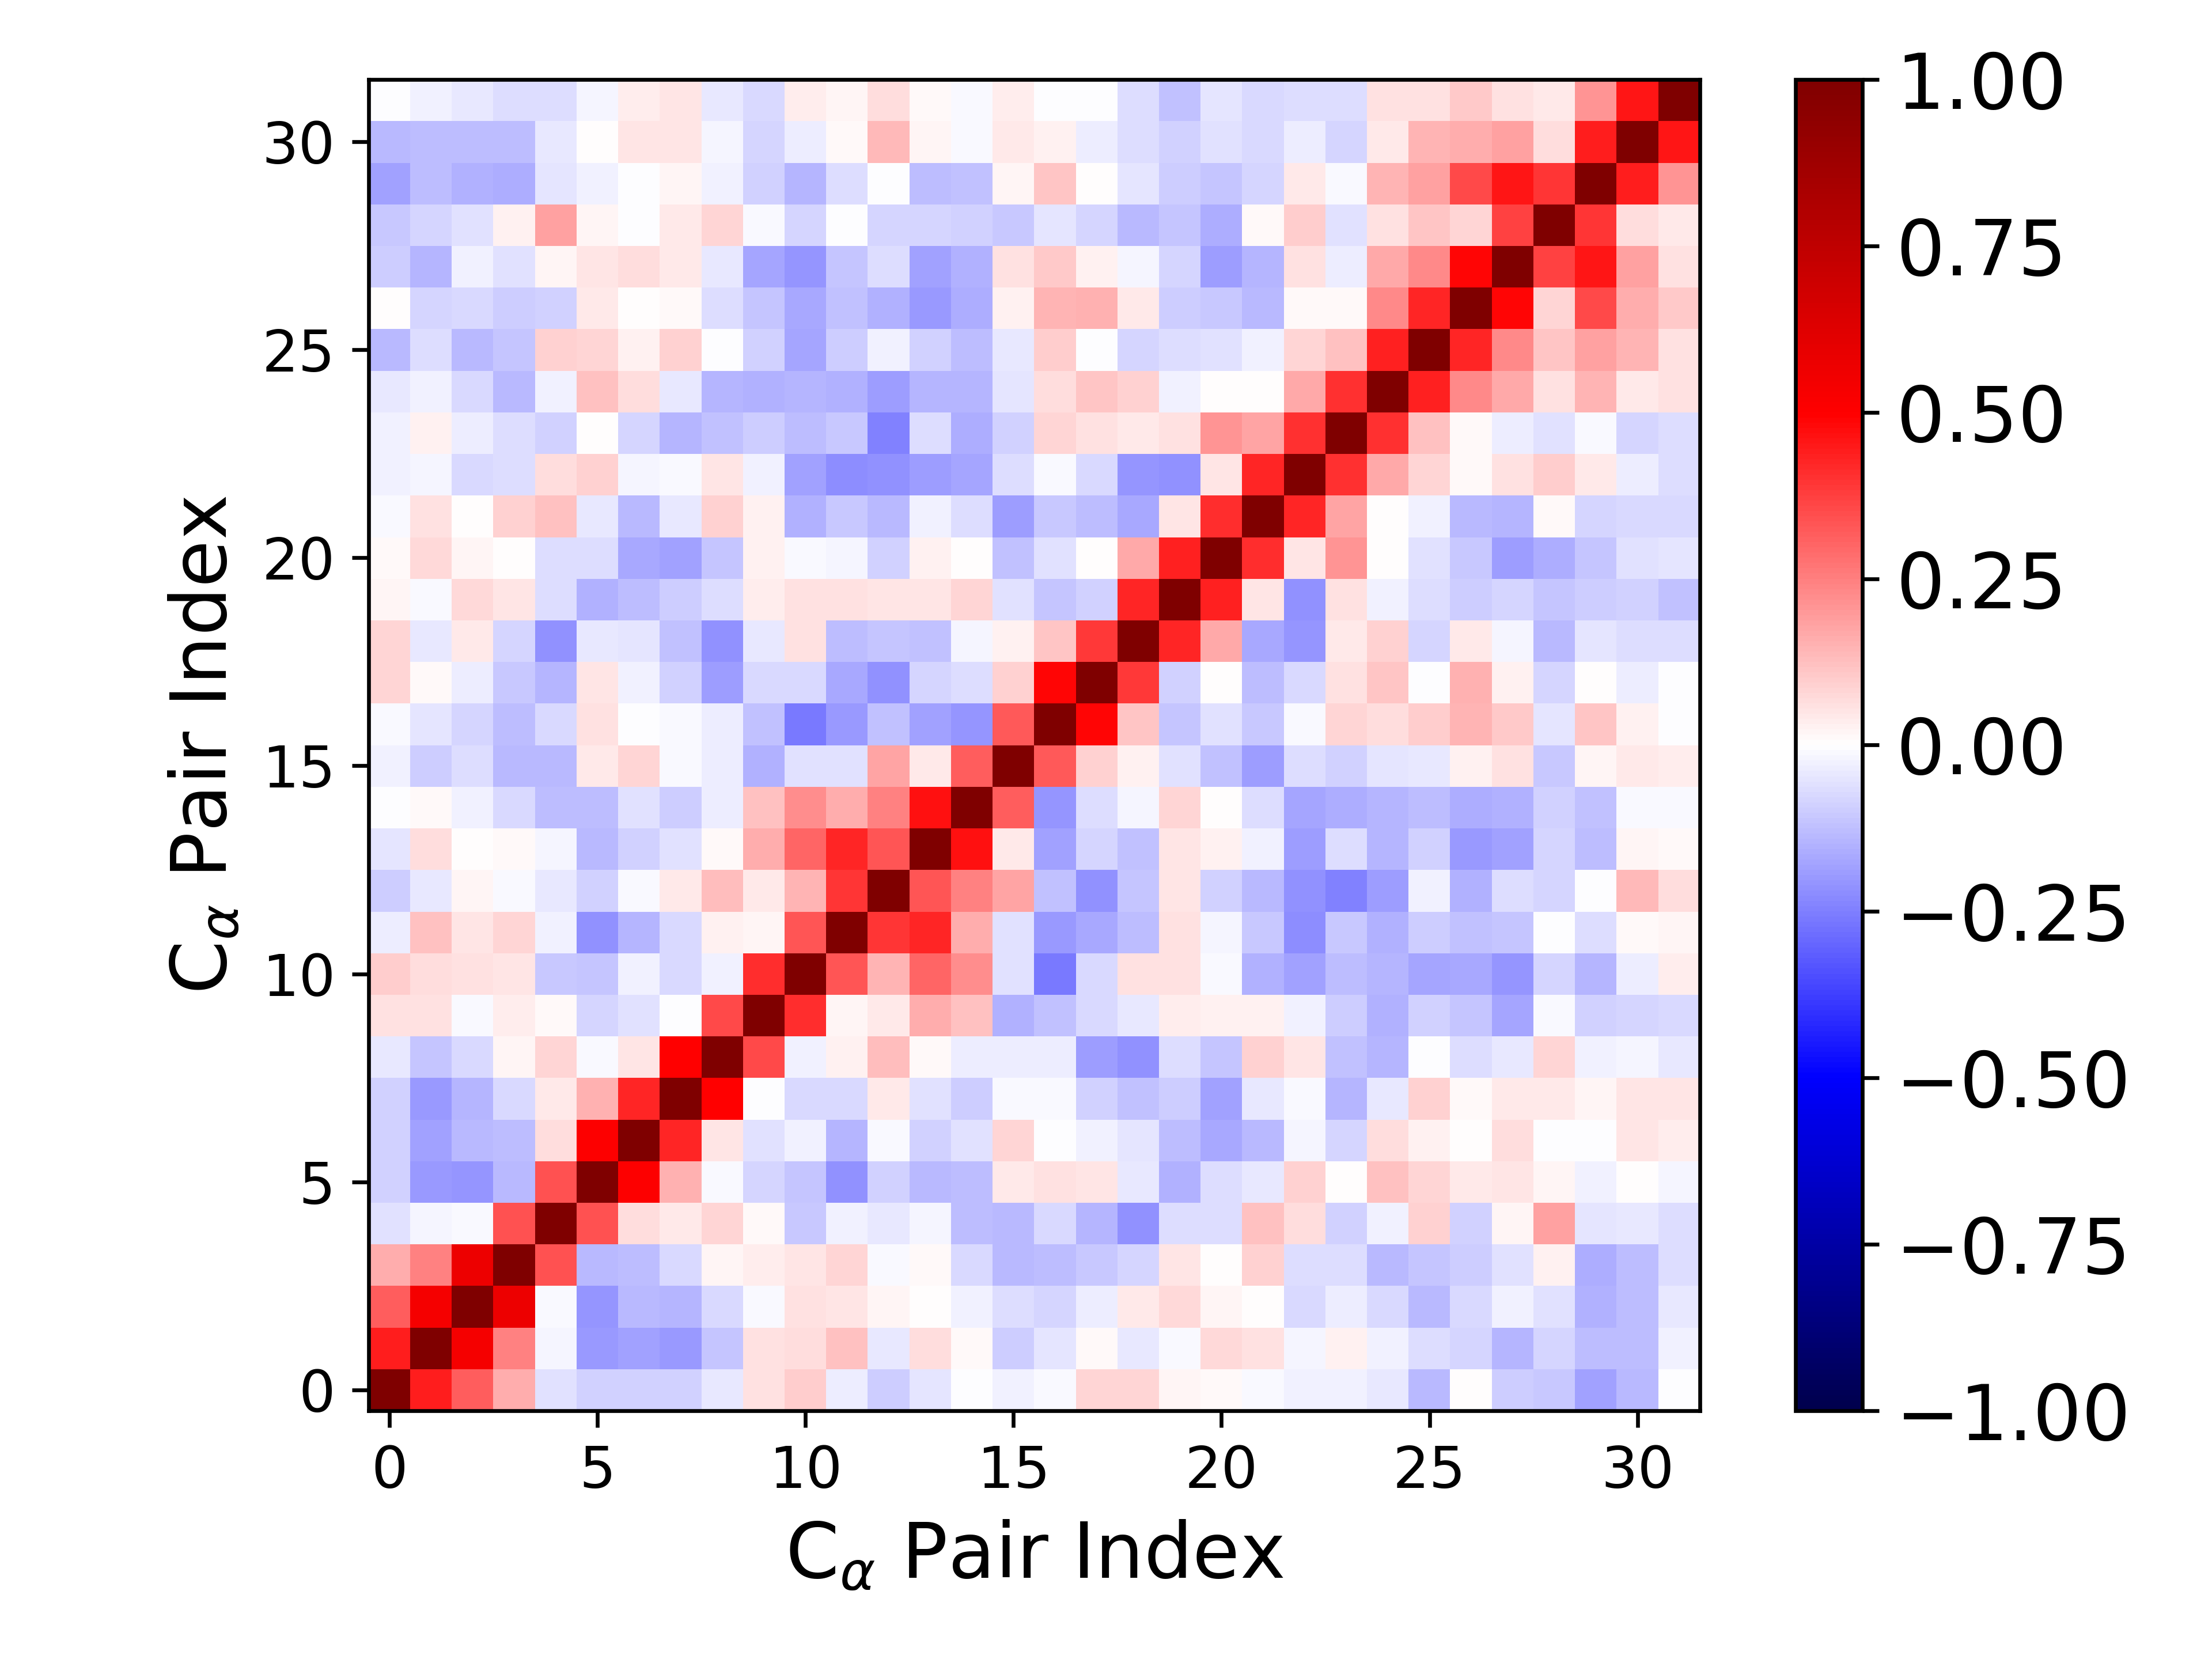

The data file committed next to this chart (first rows):
1.000000000000000000e+00, 4.452799590585058698e-01, 3.174964187606070243e-01, 1.624220670581561499e-01, -5.683216080524001318e-02, -9.023929477213357697e-02, -8.729262291343405089e-02, -8.819343530093103067e-02, -4.070277412046120757e-02, 5.698288141735610018e-02, 9.814828602257441581e-02, -3.150818783990660954e-02, -9.480832102365349678e-02, -5.039977158832868731e-02, -9.935623130451758534e-04, -2.816767628666602338e-02, -1.217106045848748500e-02, 7.960756644912561630e-02, 8.456662576769924389e-02, 1.820053787384629321e-02, 1.133691376386626593e-02, -1.225289514596098264e-02, -3.075732742980591405e-02, -3.120117948077105394e-02
4.452799590585058698e-01, 1.000000000000000000e+00, 5.353948113287668731e-01, 2.452449649420646305e-01, -1.671994346200131668e-02, -1.969610057271568571e-01, -1.830144282406486189e-01, -1.964044748644906413e-01, -1.150224388434785278e-01, 5.563741111287558855e-02, 6.913838142140631138e-02, 1.217243531448715943e-01, -4.240223873133646543e-02, 6.731534987328610664e-02, 8.433118848172077575e-03, -9.914793493949557168e-02, -4.833631212100061858e-02, 1.388507204454161696e-02, -4.612946167090380134e-02, -9.061203552265294572e-03, 7.111344667586512458e-02, 6.127183711518411485e-02, -1.570673420746615534e-02, 2.758037834821057757e-02
3.174964187606070243e-01, 5.353948113287668731e-01, 1.000000000000000000e+00, 5.670424664558521011e-01, -1.277773471689853946e-02, -2.106533052084020308e-01, -1.339482020189215750e-01, -1.465509179955905850e-01, -7.582908996767806498e-02, -1.103269262357694722e-02, 6.065742065493975183e-02, 5.339066763470896870e-02, 1.998795962800056780e-02, 2.045258855626947217e-03, -2.875598687705916215e-02, -6.980102161121362614e-02, -8.580657807988936736e-02, -3.172419060143878006e-02, 3.968918106356793957e-02, 7.380471845494422645e-02, 1.985266706014311017e-02, 6.773551546940734941e-03, -7.234406267703891169e-02, -3.481861548769780990e-02
1.624220670581561499e-01, 2.452449649420646305e-01, 5.670424664558521011e-01, 1.000000000000000000e+00, 3.381494674105876008e-01, -1.354198382655431021e-01, -1.308460477273839795e-01, -7.636961317770211977e-02, 2.104958868843243361e-02, 3.776942156939078893e-02, 4.886020675070719410e-02, 7.884333832353505878e-02, -1.045127699539574219e-02, 1.041407310275556733e-02, -7.162527994017543753e-02, -1.345147548114467295e-01, -1.321556112766218705e-01, -1.077064263939601502e-01, -8.211276885369911405e-02, 5.327160228777214762e-02, 6.260636911557235056e-03, 8.971562638288564651e-02, -6.345613720075486686e-02, -6.539439332989248344e-02
-5.683216080524001318e-02, -1.671994346200131668e-02, -1.277773471689853946e-02, 3.381494674105876008e-01, 1.000000000000000000e+00, 3.430978745989239354e-01, 6.433815326056251116e-02, 4.228259404100037644e-02, 8.295174963551842084e-02, 1.539980196651108933e-02, -1.022757039897917858e-01, -3.092850274681761477e-02, -4.547988120606629575e-02, -2.184187620058584967e-02, -1.321883863058800901e-01, -1.351572266761133789e-01, -7.146038160971709963e-02, -1.438564233199862430e-01, -2.174703481066448951e-01, -6.670624416128474732e-02, -6.463350010697188619e-02, 1.232773670577130554e-01, 6.925119111878368094e-02, -9.344663236460869216e-02
-9.023929477213357697e-02, -1.969610057271568571e-01, -2.106533052084020308e-01, -1.354198382655431021e-01, 3.430978745989239354e-01, 1.000000000000000000e+00, 5.029266336209312627e-01, 1.544217579623980985e-01, -1.278557961319765068e-02, -8.168585524986825275e-02, -1.166491881578265721e-01, -2.176009284790848819e-01, -9.148559009245753326e-02, -1.369148750035847351e-01, -1.276322621082650877e-01, 4.486049064557794813e-02, 5.853720306254298761e-02, 4.982424551966749271e-02, -4.532197645441959910e-02, -1.518639490487707078e-01, -6.283894382879652574e-02, -4.635630340820091205e-02, 9.153616574115708282e-02, 2.916882353781155394e-03
-8.729262291343405089e-02, -1.830144282406486189e-01, -1.339482020189215750e-01, -1.308460477273839795e-01, 6.433815326056251116e-02, 5.029266336209312627e-01, 1.000000000000000000e+00, 4.260283246698546855e-01, 5.048455321576864746e-02, -6.045736087270982967e-02, -2.566996469201939315e-02, -1.429905861400646849e-01, -1.311187790946079582e-02, -9.307378821216068243e-02, -5.960661034328428726e-02, 7.915495147995725567e-02, -2.080020897640210992e-03, -2.346036006942684923e-02, -4.806895176521750607e-02, -1.262355606594800228e-01, -1.705173929104680797e-01, -1.348904662678777899e-01, -2.187691948193866767e-02, -8.305663180902635168e-02
-8.819343530093103067e-02, -1.964044748644906413e-01, -1.465509179955905850e-01, -7.636961317770211977e-02, 4.228259404100037644e-02, 1.544217579623980985e-01, 4.260283246698546855e-01, 1.000000000000000000e+00, 4.975672083292905223e-01, -5.369812081424646388e-03, -7.145445583837095604e-02, -7.487449657929602653e-02, 4.363666310993496306e-02, -6.042879633143370677e-02, -1.001409409929780447e-01, -1.446010589444754815e-02, -9.926182660281945846e-03, -8.604277284891619082e-02, -1.194296715731697767e-01, -9.777117857055615813e-02, -1.808950908682646630e-01, -4.376904879294956502e-02, -1.508770309026095068e-02, -1.417670585149491125e-01
-4.070277412046120757e-02, -1.150224388434785278e-01, -7.582908996767806498e-02, 2.104958868843243361e-02, 8.295174963551842084e-02, -1.278557961319765068e-02, 5.048455321576864746e-02, 4.975672083292905223e-01, 1.000000000000000000e+00, 3.578261400930902725e-01, -3.112290774645653721e-02, 2.802040459677692524e-02, 1.308760710616801715e-01, 1.213904814530368005e-02, -3.317968076816421585e-02, -3.580687698337534780e-02, -3.220947613275134541e-02, -1.914103173710920702e-01, -2.142154284562183542e-01, -6.816821978409583205e-02, -1.119433895696547443e-01, 8.693498633426532951e-02, 5.059472401018205029e-02, -1.197597630034401284e-01
5.698288141735610018e-02, 5.563741111287558855e-02, -1.103269262357694722e-02, 3.776942156939078893e-02, 1.539980196651108933e-02, -8.168585524986825275e-02, -6.045736087270982967e-02, -5.369812081424646388e-03, 3.578261400930902725e-01, 1.000000000000000000e+00, 4.092318956741182179e-01, 2.060158456368773802e-02, 4.410020153682885080e-02, 1.611616507557640243e-01, 1.249633417093772847e-01, -1.503265437002962723e-01, -1.177987758650584915e-01, -7.057636944929547573e-02, -4.242777173681038655e-02, 3.569604030718322857e-02, 2.596284911232003487e-02, 2.553396048160455623e-02, -2.821048526379538873e-02, -9.559056740235494232e-02
9.814828602257441581e-02, 6.913838142140631138e-02, 6.065742065493975183e-02, 4.886020675070719410e-02, -1.022757039897917858e-01, -1.166491881578265721e-01, -2.566996469201939315e-02, -7.145445583837095604e-02, -3.112290774645653721e-02, 4.092318956741182179e-01, 1.000000000000000000e+00, 3.341363583198945220e-01, 1.414563733999409378e-01, 3.019712715925235713e-01, 2.193026117958719046e-01, -5.864569041896653540e-02, -2.653859473355452137e-01, -7.069069051232305945e-02, 5.973296320648878444e-02, 5.483473466390195727e-02, -1.119338619765968337e-02, -1.550893121081940440e-01, -1.862925503275298378e-01, -1.303240055739654790e-01
-3.150818783990660954e-02, 1.217243531448715943e-01, 5.339066763470896870e-02, 7.884333832353505878e-02, -3.092850274681761477e-02, -2.176009284790848819e-01, -1.429905861400646849e-01, -7.487449657929602653e-02, 2.802040459677692524e-02, 2.060158456368773802e-02, 3.341363583198945220e-01, 1.000000000000000000e+00, 3.952758267220338739e-01, 4.228452759931237703e-01, 1.573492992543546465e-01, -5.856476606724132783e-02, -2.002745285895178307e-01, -1.711419605075358563e-01, -1.318938119470003389e-01, 5.485413757223326497e-02, -2.187488852005498724e-02, -1.075536518055517227e-01, -2.206515823931185505e-01, -1.036473331108622303e-01
-9.480832102365349678e-02, -4.240223873133646543e-02, 1.998795962800056780e-02, -1.045127699539574219e-02, -4.547988120606629575e-02, -9.148559009245753326e-02, -1.311187790946079582e-02, 4.363666310993496306e-02, 1.308760710616801715e-01, 4.410020153682885080e-02, 1.414563733999409378e-01, 3.952758267220338739e-01, 1.000000000000000000e+00, 3.354644019788810549e-01, 2.463684012278182511e-01, 1.759103647752663924e-01, -1.172272622797934788e-01, -2.187341446566011538e-01, -1.156499116746835809e-01, 5.296649450589462071e-02, -9.234014754331472397e-02, -1.354255092632261626e-01, -2.174569127590573470e-01, -2.495652138609565085e-01
-5.039977158832868731e-02, 6.731534987328610664e-02, 2.045258855626947217e-03, 1.041407310275556733e-02, -2.184187620058584967e-02, -1.369148750035847351e-01, -9.307378821216068243e-02, -6.042879633143370677e-02, 1.213904814530368005e-02, 1.611616507557640243e-01, 3.019712715925235713e-01, 4.228452759931237703e-01, 3.354644019788810549e-01, 1.000000000000000000e+00, 4.683625346042560311e-01, 4.262058386109108393e-02, -1.812002501132332077e-01, -8.252143593340595384e-02, -1.190285699281904558e-01, 5.043256808604773545e-02, 2.730228981071831929e-02, -2.767411577872968750e-02, -1.882413411229399980e-01, -6.555196059588989932e-02
-9.935623130451758534e-04, 8.433118848172077575e-03, -2.875598687705916215e-02, -7.162527994017543753e-02, -1.321883863058800901e-01, -1.276322621082650877e-01, -5.960661034328428726e-02, -1.001409409929780447e-01, -3.317968076816421585e-02, 1.249633417093772847e-01, 2.193026117958719046e-01, 1.573492992543546465e-01, 2.463684012278182511e-01, 4.683625346042560311e-01, 1.000000000000000000e+00, 3.140770534573566475e-01, -2.047961859178114574e-01, -6.634116119414858181e-02, -1.801846269889322699e-02, 8.132895065416161084e-02, 3.942141165675352478e-03, -6.536968422995521888e-02, -1.785040644915744379e-01, -1.625119310045191889e-01
-2.816767628666602338e-02, -9.914793493949557168e-02, -6.980102161121362614e-02, -1.345147548114467295e-01, -1.351572266761133789e-01, 4.486049064557794813e-02, 7.915495147995725567e-02, -1.446010589444754815e-02, -3.580687698337534780e-02, -1.503265437002962723e-01, -5.864569041896653540e-02, -5.856476606724132783e-02, 1.759103647752663924e-01, 4.262058386109108393e-02, 3.140770534573566475e-01, 1.000000000000000000e+00, 3.259476640231914746e-01, 8.774857244118028365e-02, 2.422047954462899083e-02, -5.968058230122831598e-02, -1.202110446236284019e-01, -1.889910541355583617e-01, -6.440042258511721740e-02, -9.294562722880718442e-02
-1.217106045848748500e-02, -4.833631212100061858e-02, -8.580657807988936736e-02, -1.321556112766218705e-01, -7.146038160971709963e-02, 5.853720306254298761e-02, -2.080020897640210992e-03, -9.926182660281945846e-03, -3.220947613275134541e-02, -1.177987758650584915e-01, -2.653859473355452137e-01, -2.002745285895178307e-01, -1.172272622797934788e-01, -1.812002501132332077e-01, -2.047961859178114574e-01, 3.259476640231914746e-01, 1.000000000000000000e+00, 4.864157932548299756e-01, 1.165585049543707702e-01, -1.096031225501988421e-01, -6.016648361465131573e-02, -1.048977736721080356e-01, -1.504804326658641840e-02, 8.336775606820116813e-02
7.960756644912561630e-02, 1.388507204454161696e-02, -3.172419060143878006e-02, -1.077064263939601502e-01, -1.438564233199862430e-01, 4.982424551966749271e-02, -2.346036006942684923e-02, -8.604277284891619082e-02, -1.914103173710920702e-01, -7.057636944929547573e-02, -7.069069051232305945e-02, -1.711419605075358563e-01, -2.187341446566011538e-01, -8.252143593340595384e-02, -6.634116119414858181e-02, 8.774857244118028365e-02, 4.864157932548299756e-01, 1.000000000000000000e+00, 3.830448759426812733e-01, -8.644923539896968989e-02, 4.105011159873724058e-03, -1.250767315505994792e-01, -7.545086512512447219e-02, 6.160151242439711183e-02
8.456662576769924389e-02, -4.612946167090380134e-02, 3.968918106356793957e-02, -8.211276885369911405e-02, -2.174703481066448951e-01, -4.532197645441959910e-02, -4.806895176521750607e-02, -1.194296715731697767e-01, -2.142154284562183542e-01, -4.242777173681038655e-02, 5.973296320648878444e-02, -1.318938119470003389e-01, -1.156499116746835809e-01, -1.190285699281904558e-01, -1.801846269889322699e-02, 2.422047954462899083e-02, 1.165585049543707702e-01, 3.830448759426812733e-01, 1.000000000000000000e+00, 4.291855970870645520e-01, 1.671299521149386680e-01, -1.694877984852411479e-01, -2.039736248003821695e-01, 4.434292910170939406e-02
1.820053787384629321e-02, -9.061203552265294572e-03, 7.380471845494422645e-02, 5.327160228777214762e-02, -6.670624416128474732e-02, -1.518639490487707078e-01, -1.262355606594800228e-01, -9.777117857055615813e-02, -6.816821978409583205e-02, 3.569604030718322857e-02, 5.483473466390195727e-02, 5.485413757223326497e-02, 5.296649450589462071e-02, 5.043256808604773545e-02, 8.132895065416161084e-02, -5.968058230122831598e-02, -1.096031225501988421e-01, -8.644923539896968989e-02, 4.291855970870645520e-01, 1.000000000000000000e+00, 4.341948685364119265e-01, 5.161428162846362633e-02, -2.140768666994960490e-01, 5.970713196987925686e-02
1.133691376386626593e-02, 7.111344667586512458e-02, 1.985266706014311017e-02, 6.260636911557235056e-03, -6.463350010697188619e-02, -6.283894382879652574e-02, -1.705173929104680797e-01, -1.808950908682646630e-01, -1.119433895696547443e-01, 2.596284911232003487e-02, -1.119338619765968337e-02, -2.187488852005498724e-02, -9.234014754331472397e-02, 2.730228981071831929e-02, 3.942141165675352478e-03, -1.202110446236284019e-01, -6.016648361465131573e-02, 4.105011159873724058e-03, 1.671299521149386680e-01, 4.341948685364119265e-01, 1.000000000000000000e+00, 4.086283613475996113e-01, 4.991171419297508322e-02, 2.104058625526300241e-01
-1.225289514596098264e-02, 6.127183711518411485e-02, 6.773551546940734941e-03, 8.971562638288564651e-02, 1.232773670577130554e-01, -4.635630340820091205e-02, -1.348904662678777899e-01, -4.376904879294956502e-02, 8.693498633426532951e-02, 2.553396048160455623e-02, -1.550893121081940440e-01, -1.075536518055517227e-01, -1.354255092632261626e-01, -2.767411577872968750e-02, -6.536968422995521888e-02, -1.889910541355583617e-01, -1.048977736721080356e-01, -1.250767315505994792e-01, -1.694877984852411479e-01, 5.161428162846362633e-02, 4.086283613475996113e-01, 1.000000000000000000e+00, 4.259888485426165938e-01, 1.758833136730408864e-01
-3.075732742980591405e-02, -1.570673420746615534e-02, -7.234406267703891169e-02, -6.345613720075486686e-02, 6.925119111878368094e-02, 9.153616574115708282e-02, -2.187691948193866767e-02, -1.508770309026095068e-02, 5.059472401018205029e-02, -2.821048526379538873e-02, -1.862925503275298378e-01, -2.206515823931185505e-01, -2.174569127590573470e-01, -1.882413411229399980e-01, -1.785040644915744379e-01, -6.440042258511721740e-02, -1.504804326658641840e-02, -7.545086512512447219e-02, -2.039736248003821695e-01, -2.140768666994960490e-01, 4.991171419297508322e-02, 4.259888485426165938e-01, 1.000000000000000000e+00, 4.037803572265980523e-01
-3.120117948077105394e-02, 2.758037834821057757e-02, -3.481861548769780990e-02, -6.539439332989248344e-02, -9.344663236460869216e-02, 2.916882353781155394e-03, -8.305663180902635168e-02, -1.417670585149491125e-01, -1.197597630034401284e-01, -9.559056740235494232e-02, -1.303240055739654790e-01, -1.036473331108622303e-01, -2.495652138609565085e-01, -6.555196059588989932e-02, -1.625119310045191889e-01, -9.294562722880718442e-02, 8.336775606820116813e-02, 6.160151242439711183e-02, 4.434292910170939406e-02, 5.970713196987925686e-02, 2.104058625526300241e-01, 1.758833136730408864e-01, 4.037803572265980523e-01, 1.000000000000000000e+00
-4.281914666629060839e-02, -2.493979577692878591e-02, -7.766450436185190487e-02, -1.343396611852955558e-01, -2.506109721774313348e-02, 1.214334462182393715e-01, 6.755471380753935717e-02, -4.482924746496359109e-02, -1.459482873650064794e-01, -1.541590992738751664e-01, -1.464033458574760249e-01, -1.550795760562994063e-01, -1.943597401819014969e-01, -1.452186490386342954e-01, -1.435981769746245418e-01, -5.202684563000770090e-02, 6.506361318081459177e-02, 1.133764987501349464e-01, 9.257906258046594283e-02, -2.841879543321977619e-02, 4.791504636128585820e-03, 1.046322986622451410e-03, 1.678126292774657358e-01, 4.035873943551068210e-01
-1.400850481468766950e-01, -6.386256281563626458e-02, -1.377805733199837512e-01, -1.142836518144050295e-01, 9.009902099290101329e-02, 8.469359407746089585e-02, 2.394993031758014049e-02, 8.986126230306194784e-02, -4.139244025081896018e-03, -9.358068536613835253e-02, -1.739329742553706593e-01, -9.391885974293612271e-02, -2.626562347622452345e-02, -8.848878163573306588e-02, -1.311314638999663551e-01, -4.515371279207227445e-02, 9.748324528235467745e-02, -2.048252364317961621e-03, -7.958340026769195052e-02, -6.763635353617884760e-02, -5.677519139630562289e-02, -3.062965486330397613e-02, 7.901614890851729744e-02, 1.232294486578347364e-01
6.573714949293954458e-04, -8.483345674980816153e-02, -7.232392762660451446e-02, -1.003100186298078594e-01, -8.864547409204363848e-02, 4.486916102247525545e-02, 2.535050029356114825e-03, 1.436036624391195948e-02, -6.515973817001849411e-02, -1.168671522503346161e-01, -1.679548385154038537e-01, -1.222113798054352413e-01, -1.489177665843232634e-01, -1.978060912226187185e-01, -1.575013265119669659e-01, 2.975508767234708030e-02, 1.483484671152574541e-01, 1.551518972742107205e-01, 4.501887167758672481e-02, -9.714962238363247793e-02, -1.048145556570091452e-01, -1.337051204314530228e-01, 1.366481674095597516e-02, 9.876513518959290430e-03
-1.011817324570051524e-01, -1.422992534640898088e-01, -2.679158880897973896e-02, -5.677143594418239403e-02, 1.653920707409107030e-02, 5.012704195104591282e-02, 6.825609678581454065e-02, 3.993342041679975862e-02, -4.666691169629549885e-02, -1.750934591934543427e-01, -2.100008712674651112e-01, -1.108157194959976943e-01, -6.782409439732453582e-02, -1.867085160681748179e-01, -1.529452636634122953e-01, 6.005206524789687833e-02, 1.077186650373838928e-01, 2.618010387540391573e-02, -1.728959157797322482e-02, -8.466917700037930594e-02, -1.892153488442896991e-01, -1.425843125078836426e-01, 6.085303456723446108e-02, -3.850318558104001698e-02
-1.044259935871403172e-01, -8.462279878781243936e-02, -5.657680731560993381e-02, 2.733668868839062016e-02, 1.797620146349728498e-01, 1.747836027885858040e-02, -7.255764156706488548e-03, 4.153170436965594042e-02, 8.279033723116970001e-02, -1.160187539056546126e-02, -8.305255193464262942e-02, -8.718255416706300167e-04, -8.444485293121316294e-02, -8.521265597351533605e-02, -8.865854037184471570e-02, -1.062148793185281326e-01, -5.150722482108616163e-02, -7.992172936397180794e-02, -1.349355868369341016e-01, -1.119841213296548926e-01, -1.593217070595225049e-01, 1.515583072594102985e-02, 1.010453601983454658e-01, -6.121085589766555451e-02
-1.833547262479460760e-01, -1.325338070211861119e-01, -1.507924336725666170e-01, -1.579804058283596768e-01, -4.937055623364877688e-02, -2.383628372952803845e-02, -4.443678430053178783e-04, 1.661982938026241446e-02, -2.778337708805142872e-02, -8.762859803019819316e-02, -1.473342003714016857e-01, -6.412281271202674438e-02, -2.762547011796075147e-04, -1.283895804925993256e-01, -1.190324600098460334e-01, 2.253453372307962638e-02, 1.111584323364556010e-01, 1.121474482432688541e-03, -4.736344867538696407e-02, -9.401676422273055889e-02, -1.129739013989710106e-01, -8.463919791320077823e-02, 4.552947167149280078e-02, -1.447383165381127199e-02
-1.375148834723239899e-01, -1.281756212252999905e-01, -1.257440845940411556e-01, -1.281699128155171230e-01, -4.467135031017857583e-02, 3.113482375768833249e-04, 5.265430630307624954e-02, 5.291792027091214018e-02, -2.309117979596492926e-02, -8.063060756666937112e-02, -3.887067877178980446e-02, 1.423846355649053923e-02, 1.397986199873854640e-01, 2.149080388721508195e-02, -1.218121114625452146e-02, 3.918372722064561442e-02, 2.614036943165407717e-02, -3.479270371471132606e-02, -6.885666889519222178e-02, -9.204997403039735793e-02, -6.168796388542311521e-02, -7.219710555344713288e-02, -3.607263049834687901e-02, -7.838875005518866623e-02
-1.830921496711527922e-03, -2.808404855678221443e-02, -4.612129638424809080e-02, -6.584049913231697360e-02, -6.553842640950960363e-02, -2.273375226240481259e-02, 3.692988736325582277e-02, 5.182479144483324168e-02, -4.335431166066661818e-02, -7.663026421686862377e-02, 3.150618416991054355e-02, 2.076471961734595306e-02, 6.351633272631379556e-02, 9.035174513239159488e-03, -1.104120531444460415e-02, 3.538572525080580650e-02, -7.151927702969956314e-03, -7.003100285124133455e-03, -6.287009519584910167e-02, -1.216505346341834881e-01, -5.020479167629078587e-02, -7.696980397663837070e-02, -6.852290662995857984e-02, -6.543327573288081067e-02
